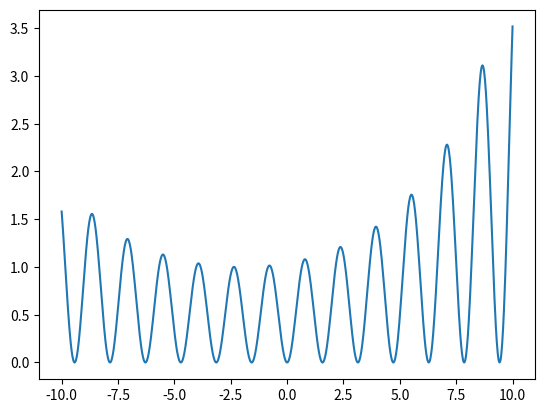
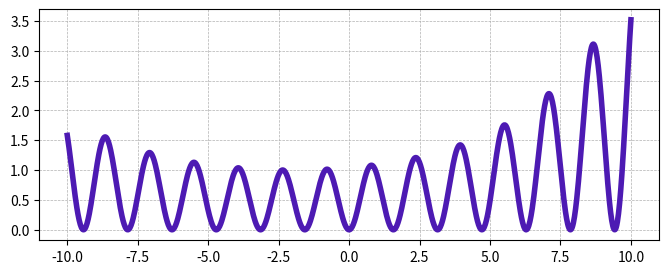

The matplotlib source for these figures, in order:
import matplotlib.pyplot as plt
import numpy as np
def f(x):
    return (np.sin(2*x)**2)*np.exp(((x+2)/10)**2)
x=np.linspace(-10,10,1000)
y=f(x)
plt.plot(x, y)

plt.figure(figsize=(8,3))
plt.grid(lw=0.5, ls='--')

plt.show()
plt.plot(x,y, lw = 4.0, #толщина линии
 color=(0.3,0.1,0.7))
